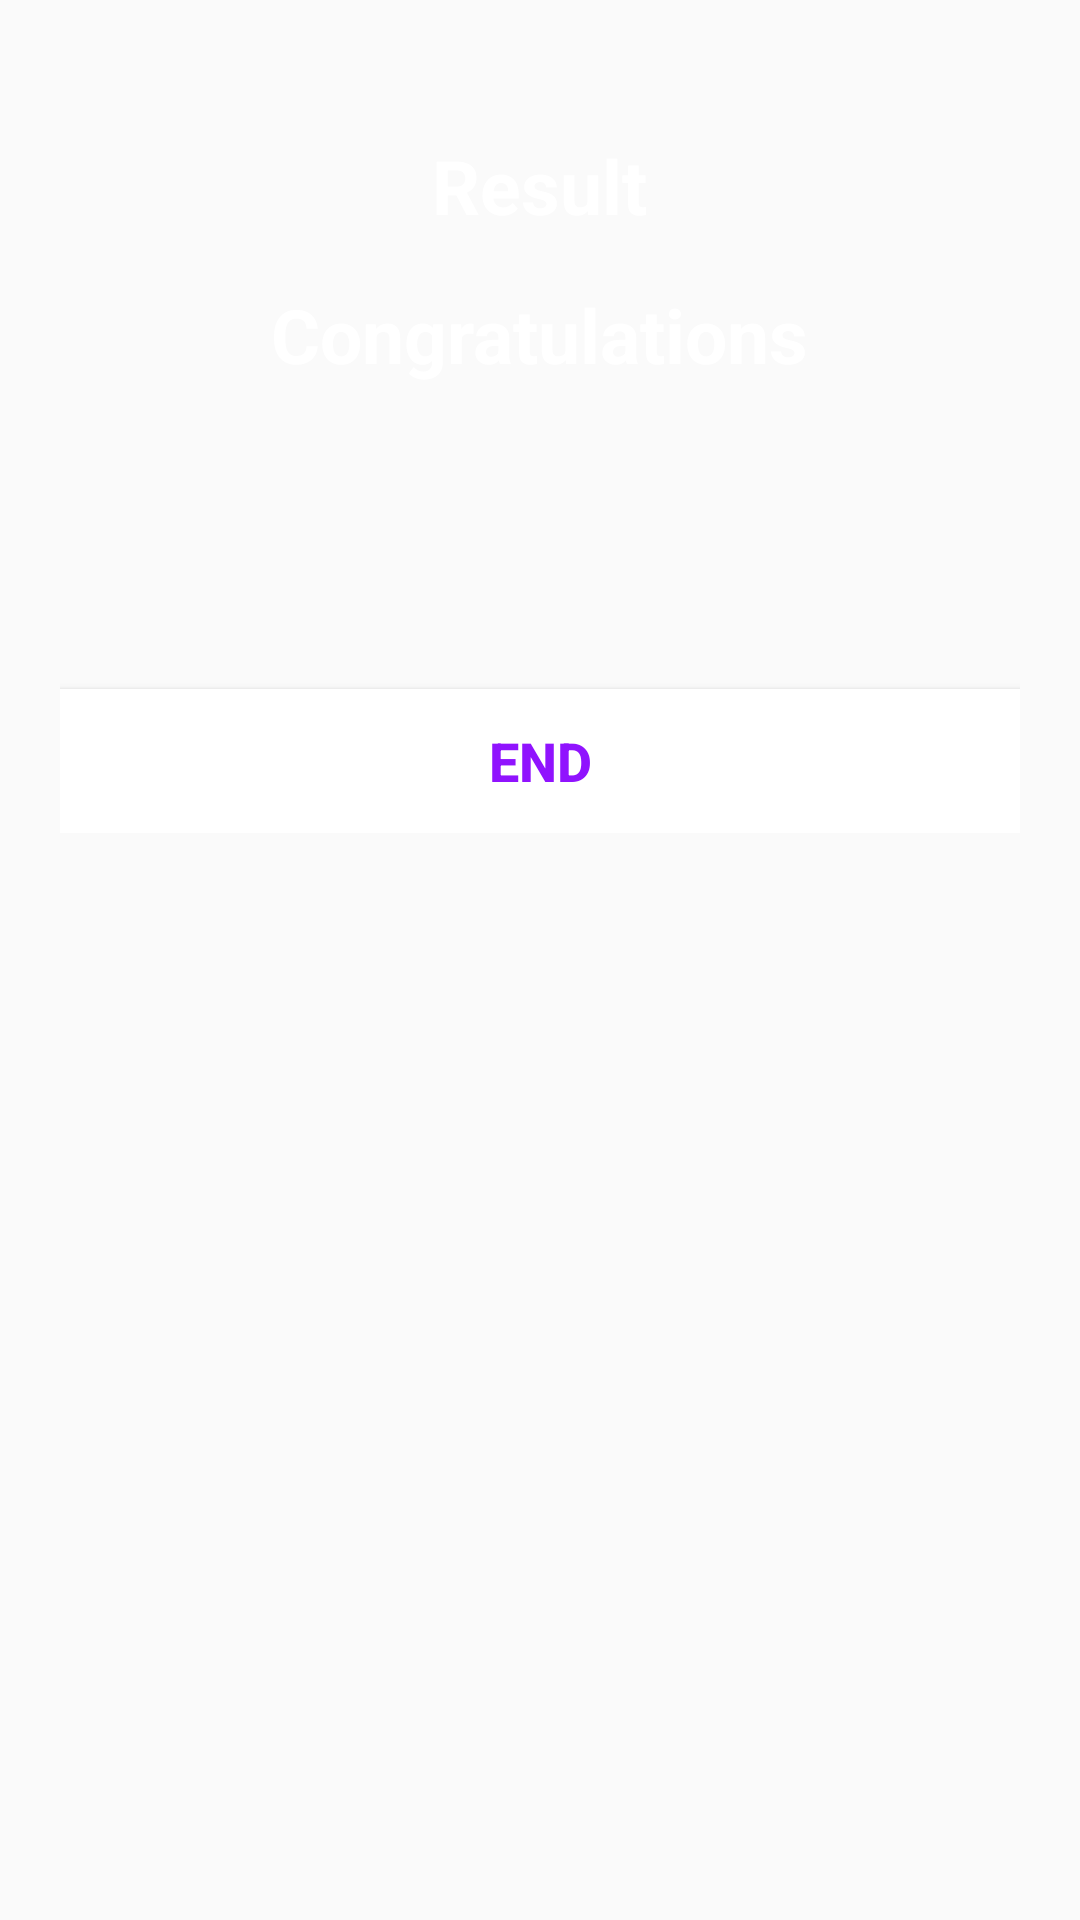

This screen was rendered from an Android layout file. Write that file and the resources it references.
<!-- AndroidManifest.xml: activity theme NoActionBarTheme -->
<!-- res/layout/activity_result.xml -->
<?xml version="1.0" encoding="utf-8"?>
<ScrollView xmlns:android="http://schemas.android.com/apk/res/android"
    xmlns:app="http://schemas.android.com/apk/res-auto"
    xmlns:tools="http://schemas.android.com/tools"
    android:layout_width="match_parent"
    android:layout_height="match_parent"
    tools:context=".ui.ResultActivity">


    <LinearLayout
        android:layout_width="match_parent"
        android:layout_height="match_parent"
        android:background="@drawable/ic_bg"
        android:orientation="vertical"
        android:gravity="center_horizontal"
        android:padding="20dp"
        >

        <TextView
            android:id="@+id/tv_result"
            android:layout_width="wrap_content"
            android:layout_height="wrap_content"
            android:layout_marginTop="25dp"
            android:text="@string/result_title"
            android:textColor="@android:color/white"
            android:textSize="25dp"
            android:textStyle="bold"
            ></TextView>

        <ImageView
            android:id="@+id/iv_trophy"
            android:layout_width="wrap_content"
            android:layout_height="wrap_content"
            android:contentDescription="image"
            android:src="@drawable/ic_trophy"
            ></ImageView>

        <TextView
            android:id="@+id/tv_congratulations"
            android:layout_width="wrap_content"
            android:layout_height="wrap_content"
            android:layout_marginTop="16dp"
            android:text="@string/result_congratulation"
            android:textColor="@android:color/white"
            android:textSize="25sp"
            android:textStyle="bold"
            ></TextView>

        <TextView
            android:id="@+id/tv_name"
            android:layout_width="wrap_content"
            android:layout_height="wrap_content"
            android:layout_marginTop="25dp"
            android:textColor="@android:color/white"
            android:textSize="22sp"
            android:textStyle="bold"
            tools:text="Korisnik"
            ></TextView>

        <TextView
            android:id="@+id/tv_score"
            android:layout_width="wrap_content"
            android:layout_height="wrap_content"
            android:layout_marginTop="10dp"
            android:textAlignment="center"
            android:textColor="@android:color/secondary_text_dark"
            android:textSize="20sp"
            tools:text="Vaš rezultat je 8 od 10"></TextView>

        <Button
            android:id="@+id/btn_finish"
            android:layout_width="match_parent"
            android:layout_height="wrap_content"
            android:layout_marginTop="10dp"
            android:background="@android:color/white"
            android:text="@string/result_end"
            android:textColor="@color/colorPrimary"
            android:textSize="18sp"
            android:textStyle="bold"
            ></Button>

    </LinearLayout>

</ScrollView>
<!-- resources referenced by this layout -->
<resources>
  <color name="colorPrimary">#9013FE</color>
  <string name="result_congratulation">Congratulations</string>
  <string name="result_end">End</string>
  <string name="result_title">Result</string>
  <style name="NoActionBarTheme" parent="Theme.AppCompat.Light.NoActionBar">
          <item name="colorPrimary">@color/colorPrimary</item>
          <item name="colorPrimaryDark">@color/colorPrimaryDark</item>
          <item name="colorAccent">@color/colorAccent</item>
      </style>
  <color name="colorPrimaryDark">#6A1B9A</color>
  <color name="colorAccent">#9013FE</color>
</resources>
